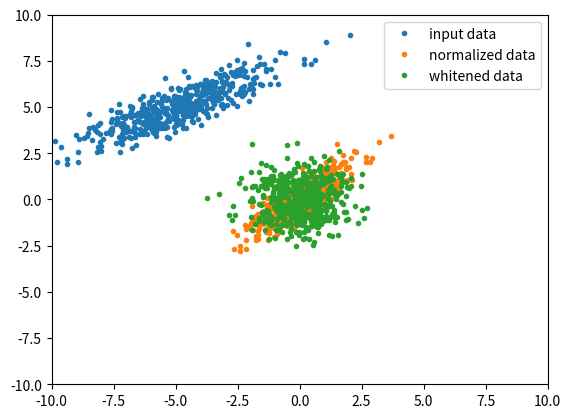

Recreate this plot in Python.
import numpy as np
import matplotlib.pyplot as plt

data = np.random.normal(size=(500, 2))/2
# stretch
data = data*np.expand_dims(np.array([1,4]), 0)
# Rotate
#               p
#               |
#               |y
#      x        | 
# o ------------|

# soh
# cah
# toa

# theta = tanh(y/x)
# y = sin(theta)*r
# x = cos(theta)*r
# 
rad = lambda x,y: np.sqrt(x*x+y*y)
data = np.stack([(np.sin(np.arctan2(y,x)-.5)*rad(x,y),
                  np.cos(np.arctan2(y,x)-.5)*rad(x,y)) for x,y in data], 0)
# move to 2,2
data = data + np.expand_dims(np.array([-5,5]), 0)

plt.plot(data[:, 0], data[:, 1], '.', label='input data')
plt.xlim(-10, 10)
plt.ylim(-10, 10)

mean = np.expand_dims(np.mean(data, axis=0), 0)
std = np.expand_dims(np.std(data, axis=0), 0)
data_zero = data - mean
data_norm = data_zero/std

plt.plot(data_norm[:,0], data_norm[:,1], '.', label='normalized data')


cov = data_zero.T@ data_zero/ data_zero.shape[0]
U,s,V = np.linalg.svd(cov)

data_proj = data_zero@U
data_white = data_proj/ np.expand_dims(np.sqrt(s), 0)

plt.plot(data_white[:, 0], data_white[:, 1], '.', label='whitened data')
plt.legend()
plt.show()

print('done')